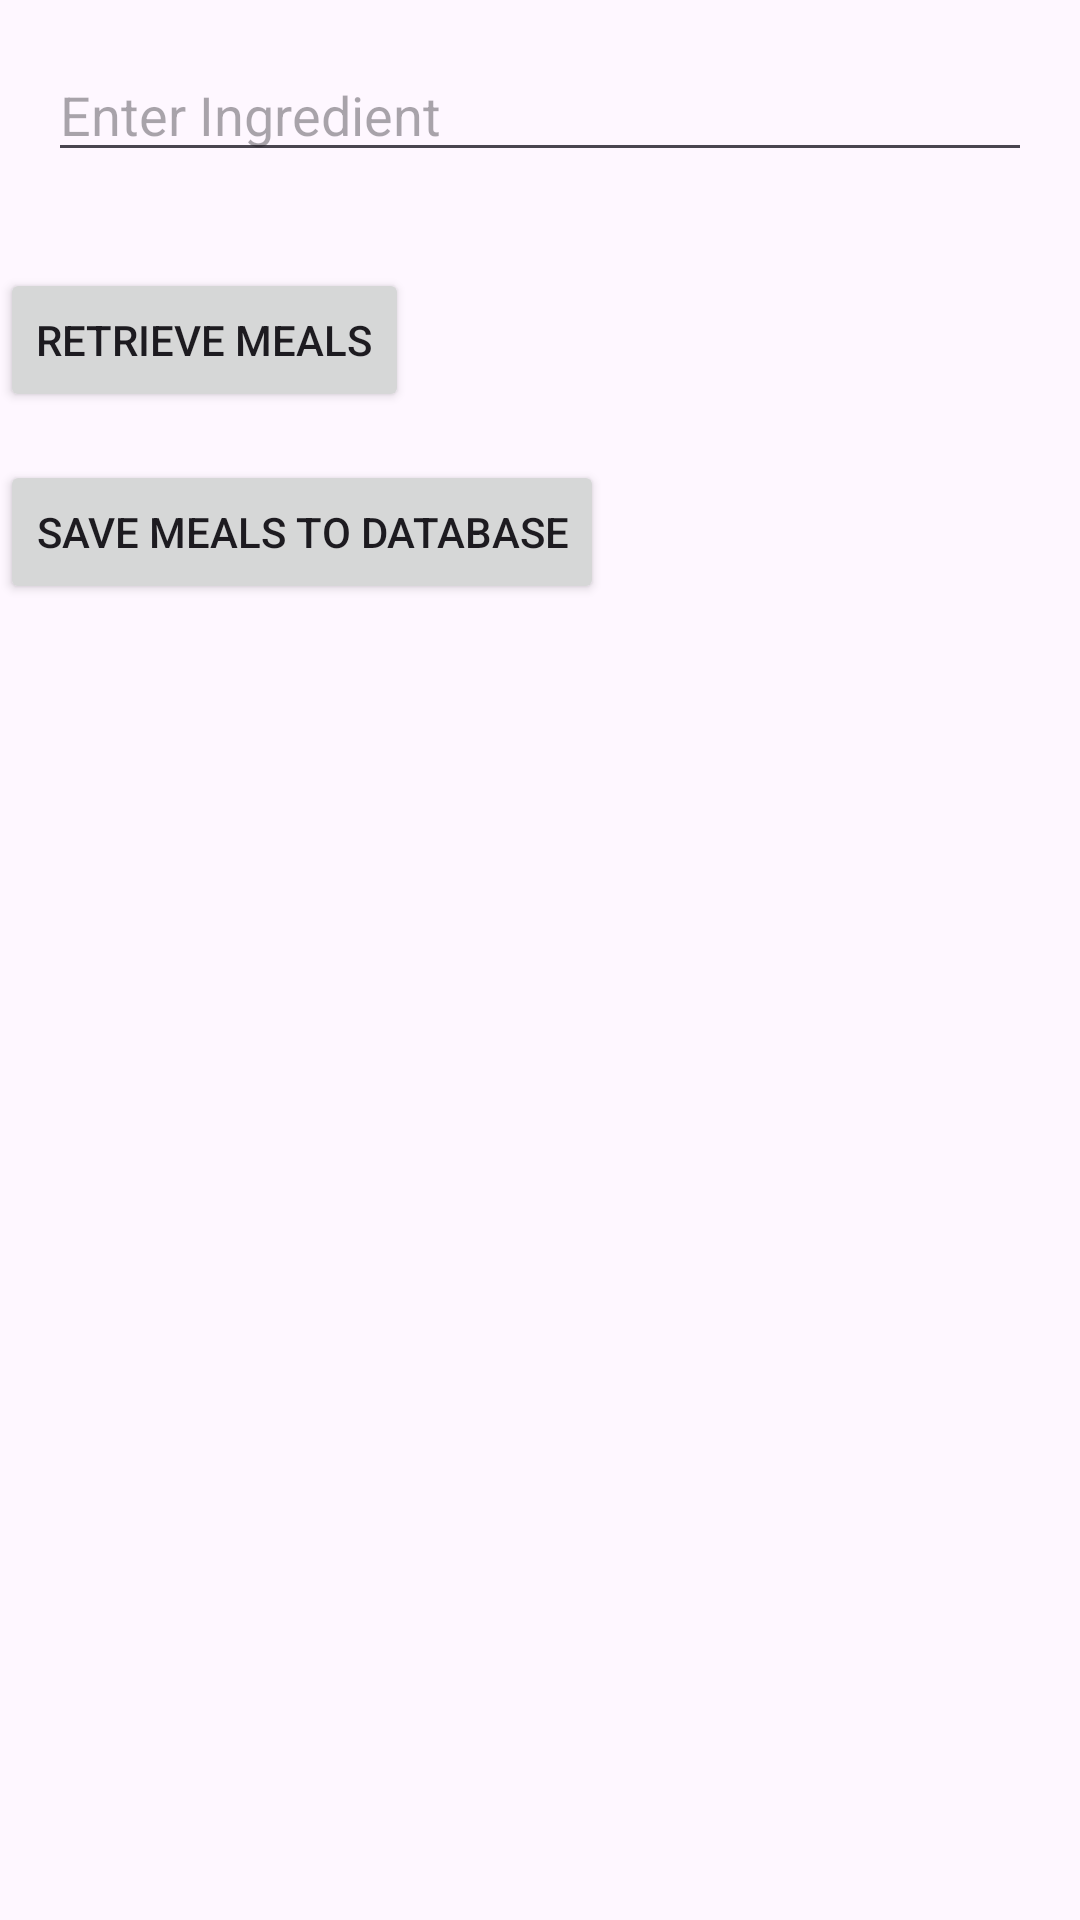

Produce the Android XML layout that renders to this screen, including the resource entries it uses.
<!-- AndroidManifest.xml: application theme Theme.Courseworktwo -->
<!-- res/layout/activity_search_meals.xml -->
<?xml version="1.0" encoding="utf-8"?>
<RelativeLayout xmlns:android="http://schemas.android.com/apk/res/android"
    android:layout_width="match_parent"
    android:layout_height="match_parent">

    <EditText
        android:id="@+id/ingredientEditText"
        android:layout_width="match_parent"
        android:layout_height="wrap_content"
        android:hint="Enter Ingredient"
        android:layout_margin="16dp"/>

    <Button
        android:id="@+id/retrieveMealsButton"
        android:layout_width="wrap_content"
        android:layout_height="wrap_content"
        android:layout_below="@id/ingredientEditText"
        android:layout_marginTop="16dp"
        android:text="Retrieve Meals"/>

    <Button
        android:id="@+id/saveMealsButton"
        android:layout_width="wrap_content"
        android:layout_height="wrap_content"
        android:layout_below="@id/retrieveMealsButton"
        android:layout_marginTop="16dp"
        android:text="Save Meals to Database"/>
    <TextView
        android:id="@+id/mealDetailsTextView"
        android:layout_width="wrap_content"
        android:layout_height="wrap_content"
        android:text=""
        android:layout_marginTop="16dp"
        android:layout_marginStart="16dp"
        android:layout_marginEnd="16dp"/>


    

</RelativeLayout>
<!-- resources referenced by this layout -->
<resources>
  <style name="Theme.Courseworktwo" parent="Base.Theme.Courseworktwo" />
  <style name="Base.Theme.Courseworktwo" parent="Theme.Material3.DayNight.NoActionBar">
          
          <item name="colorPrimary">@color/colorPrimary</item>
          <item name="colorPrimaryVariant">@color/colorPrimaryVariant</item>
          <item name="colorOnPrimary">@color/colorOnPrimary</item>
          
      </style>
  <color name="colorPrimary">#6200EE</color>
  <color name="colorPrimaryVariant">#3700B3</color>
  <color name="colorOnPrimary">#FFFFFF</color>
</resources>
